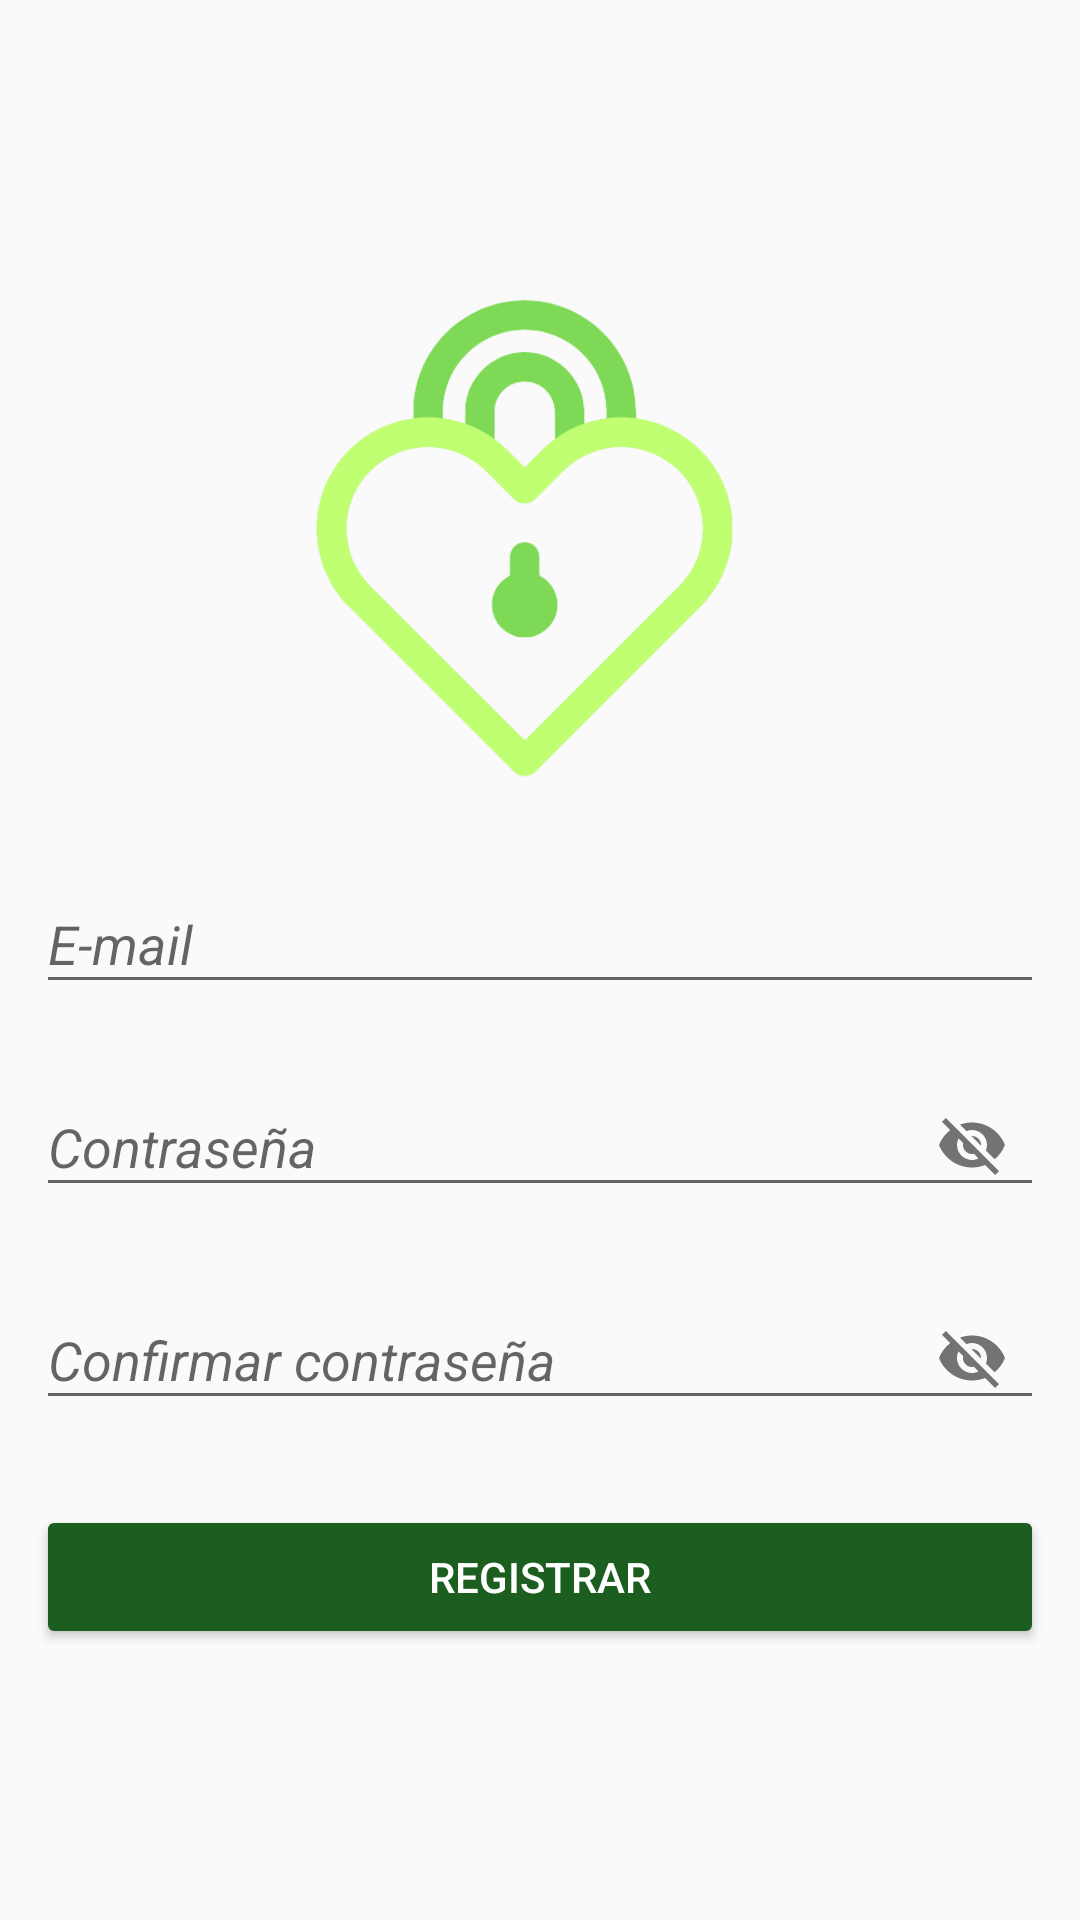

Here is an Android app screen rendered from its layout file. Give the layout XML and the strings, colors and styles it references.
<!-- AndroidManifest.xml: application theme AppTheme -->
<!-- res/layout/activity_registration.xml -->
<?xml version="1.0" encoding="utf-8"?>
<androidx.appcompat.widget.LinearLayoutCompat
    xmlns:android="http://schemas.android.com/apk/res/android"
    xmlns:app="http://schemas.android.com/apk/res-auto"
    xmlns:tools="http://schemas.android.com/tools"
    android:layout_width="match_parent"
    android:layout_height="match_parent"
    android:gravity="center"
    android:orientation="vertical"
    android:padding="12dp"
    tools:context=".UserRegistration.Registration"
    tools:ignore="ExtraText">
    <com.google.android.material.textfield.TextInputLayout
        android:layout_width="match_parent"
        android:layout_height="wrap_content">
        <ImageView
            android:src="@drawable/logo"
            android:layout_width="180dp"
            android:layout_height="180dp"
            android:layout_gravity="center" />
    </com.google.android.material.textfield.TextInputLayout>

    <com.google.android.material.textfield.TextInputLayout
        android:layout_width="match_parent"
        android:layout_height="wrap_content"
        android:layout_marginTop="12dp">

        <EditText
            android:id="@+id/Et_Email"
            android:hint="@string/Et_Email"
            android:singleLine="true"
            android:textStyle="italic"
            android:layout_width="match_parent"
            android:layout_height="wrap_content"
            android:inputType="textEmailAddress"/>
    </com.google.android.material.textfield.TextInputLayout>
    // User Password
    <com.google.android.material.textfield.TextInputLayout
        android:layout_width="match_parent"
        android:layout_height="wrap_content"
        android:layout_marginTop="12dp"
        app:passwordToggleEnabled="true">

        <EditText
            android:id="@+id/Et_UserPassword"
            android:hint="@string/Et_UserPassword"
            android:maxLength="20"
            android:singleLine="true"
            android:textStyle="italic"
            android:layout_width="match_parent"
            android:layout_height="wrap_content"
            />
    </com.google.android.material.textfield.TextInputLayout>

    // Confirm User Password
    <com.google.android.material.textfield.TextInputLayout
        android:layout_width="match_parent"
        android:layout_height="wrap_content"
        android:layout_marginTop="12dp"
        app:passwordToggleEnabled="true">

        <EditText
            android:id="@+id/Et_ConfirmPassword"
            android:hint="@string/Et_ConfirmPassword"
            android:textStyle="italic"
            android:maxLength="20"
            android:singleLine="true"
            android:layout_width="match_parent"
            android:layout_height="wrap_content"
            />
    </com.google.android.material.textfield.TextInputLayout>

    <Button
        android:id="@+id/Btn_Registration"
        android:text="@string/Btn_Registration"
        android:backgroundTint="@color/colorPrimary"
        android:textColor="#ffffff"
        android:layout_marginTop="25dp"
        app:cornerRadius = "20dp"
        app:strokeColor="@color/colorPrimary"
        android:layout_width="match_parent"
        android:layout_height="wrap_content"/>

</androidx.appcompat.widget.LinearLayoutCompat>
<!-- resources referenced by this layout -->
<resources>
  <color name="colorPrimary">#1B5E20</color>
  <!-- drawable logo: png bitmap (drawable, 27712 bytes) -->
  <string name="Btn_Registration">Registrar</string>
  <string name="Et_ConfirmPassword">Confirmar contraseña</string>
  
  
  
      //Order record
  <string name="Et_Email">E-mail</string>
  <string name="Et_UserPassword">Contraseña</string>
  <style name="AppTheme" parent="Theme.AppCompat.Light.DarkActionBar">
          <item name="colorPrimary">@color/colorPrimary</item>
          <item name="colorPrimaryDark">@color/colorPrimaryDark</item>
          <item name="colorAccent">@color/colorAccent</item>
      </style>
  <color name="colorPrimaryDark">#006db3</color>
  <color name="colorAccent">#006db3</color>
</resources>
